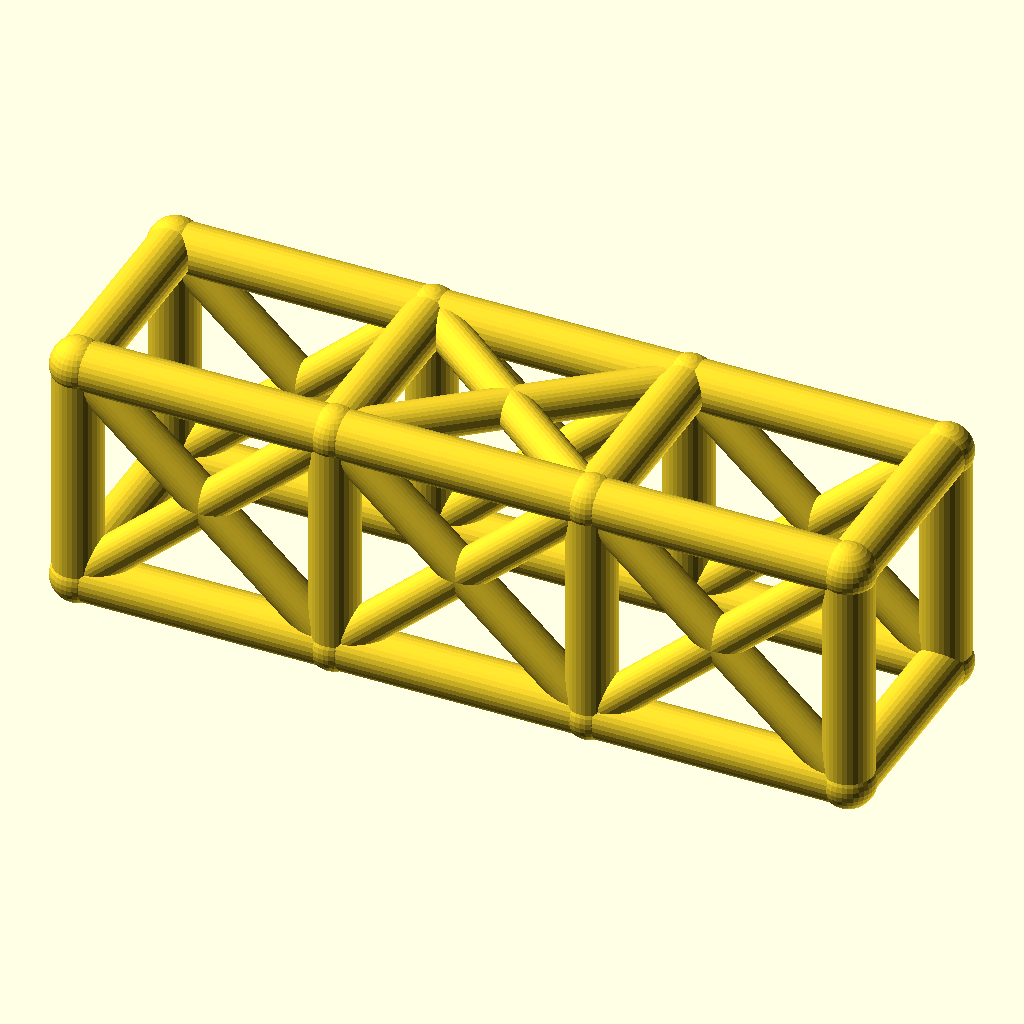
Cell 1: rendered with the file's own defaults.
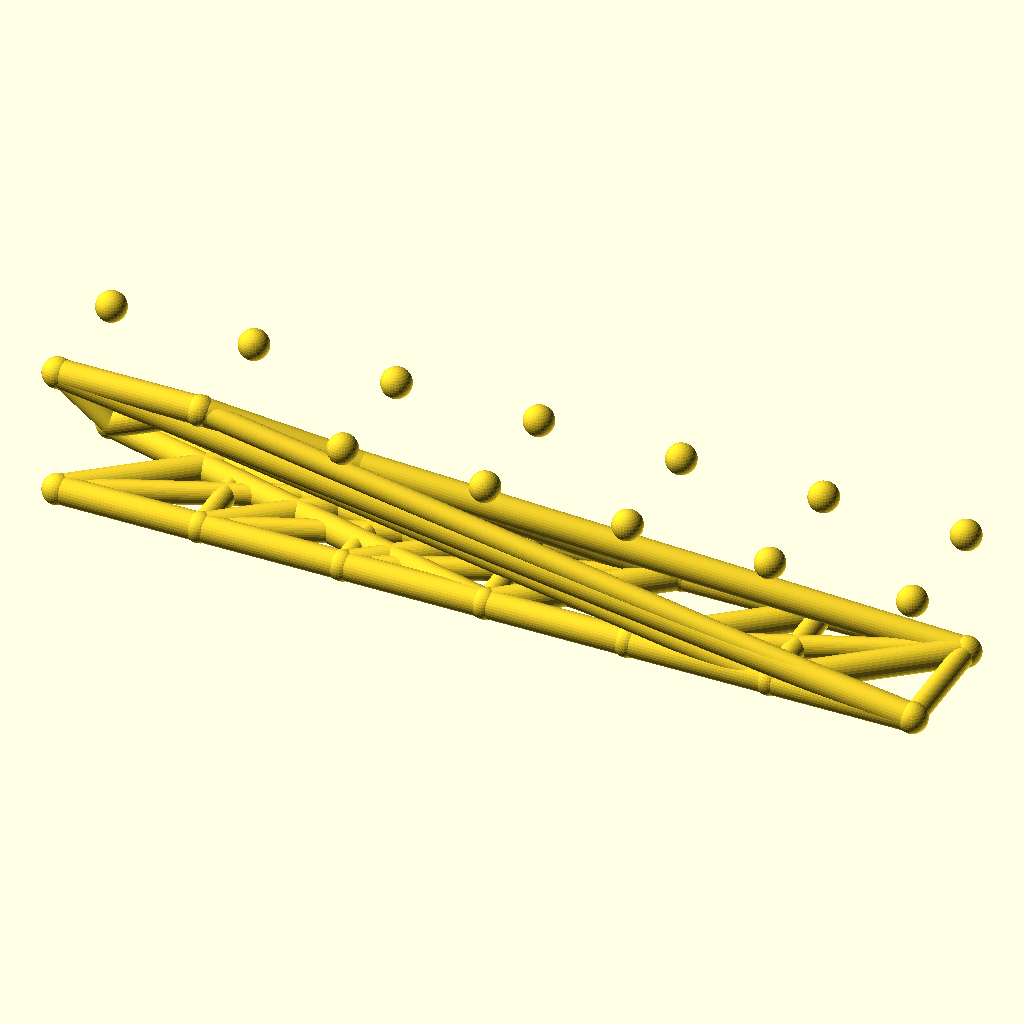
Cell 2: bays = 6 (everything else at default).
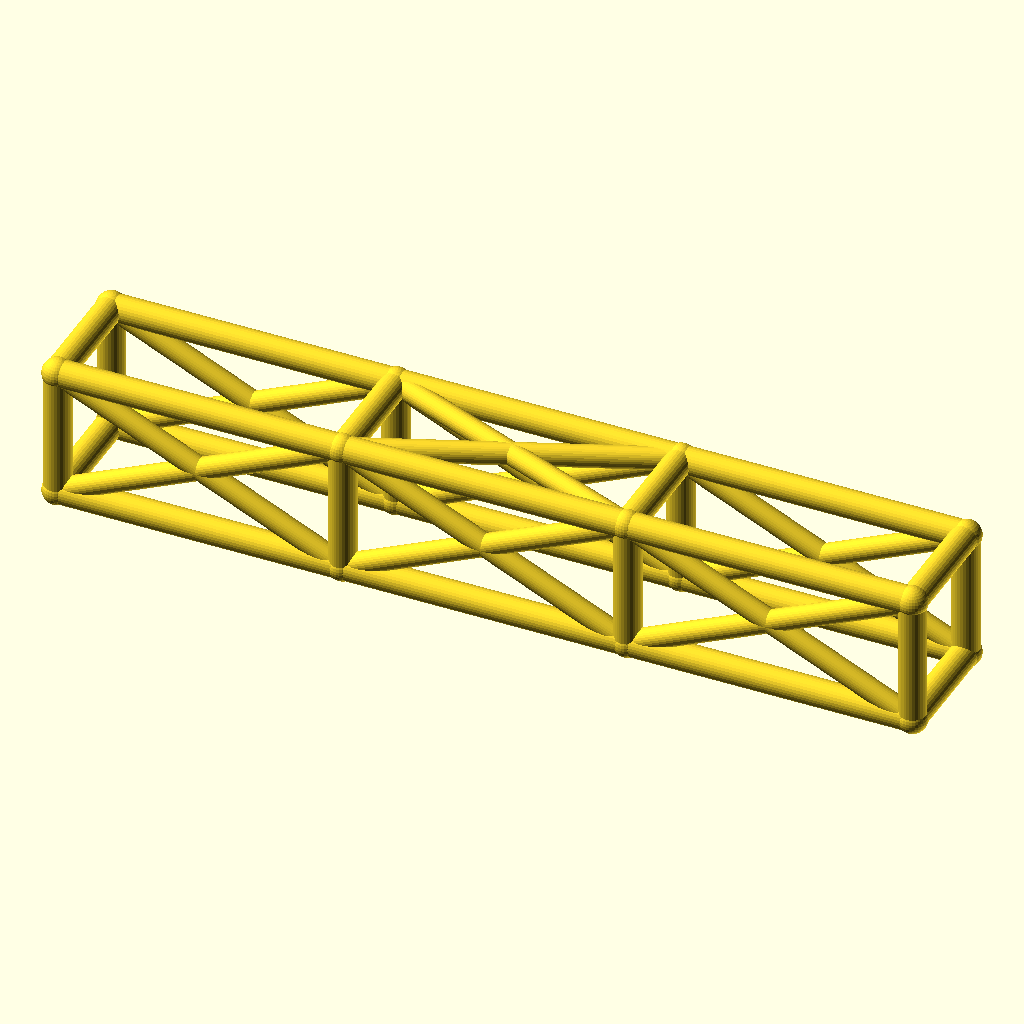
Cell 3: bay_l = 84 (everything else at default).
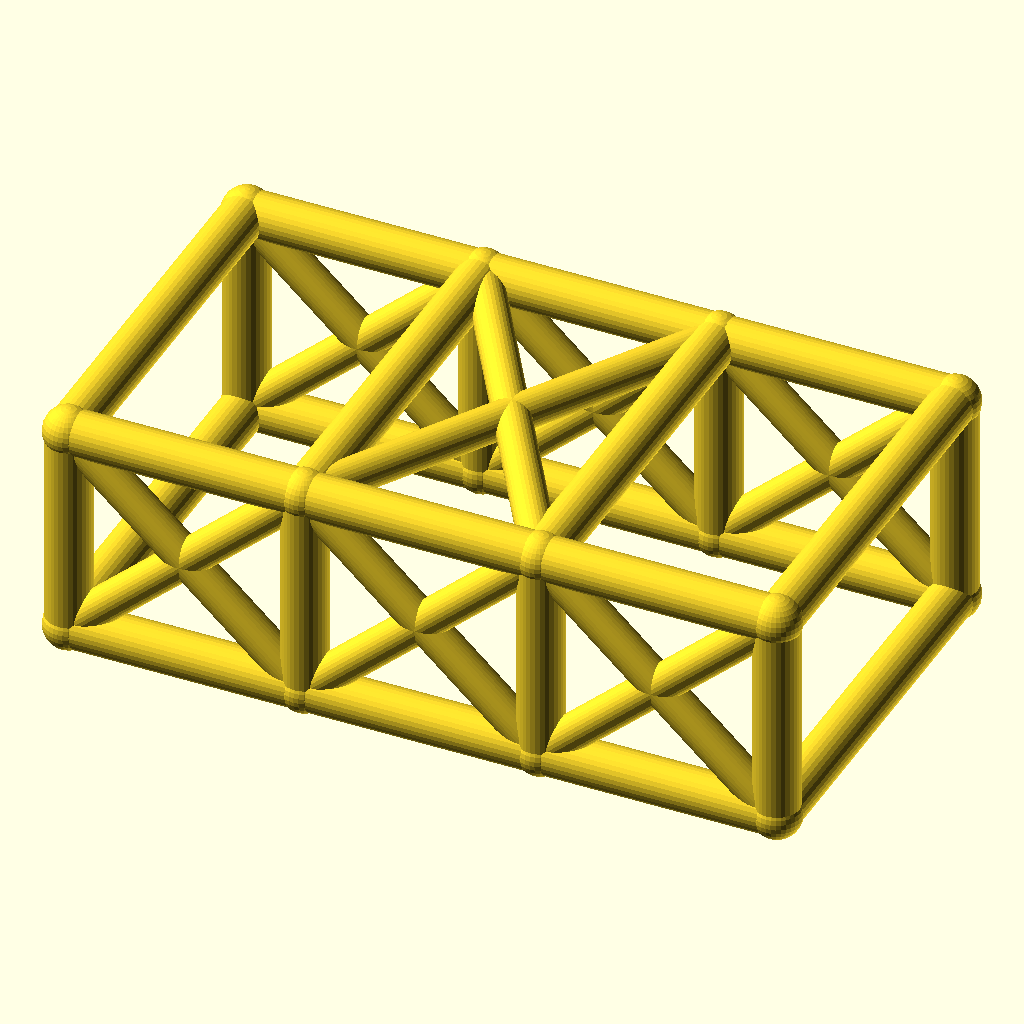
Cell 4 — cage_w set to 68, the other parameters unchanged.
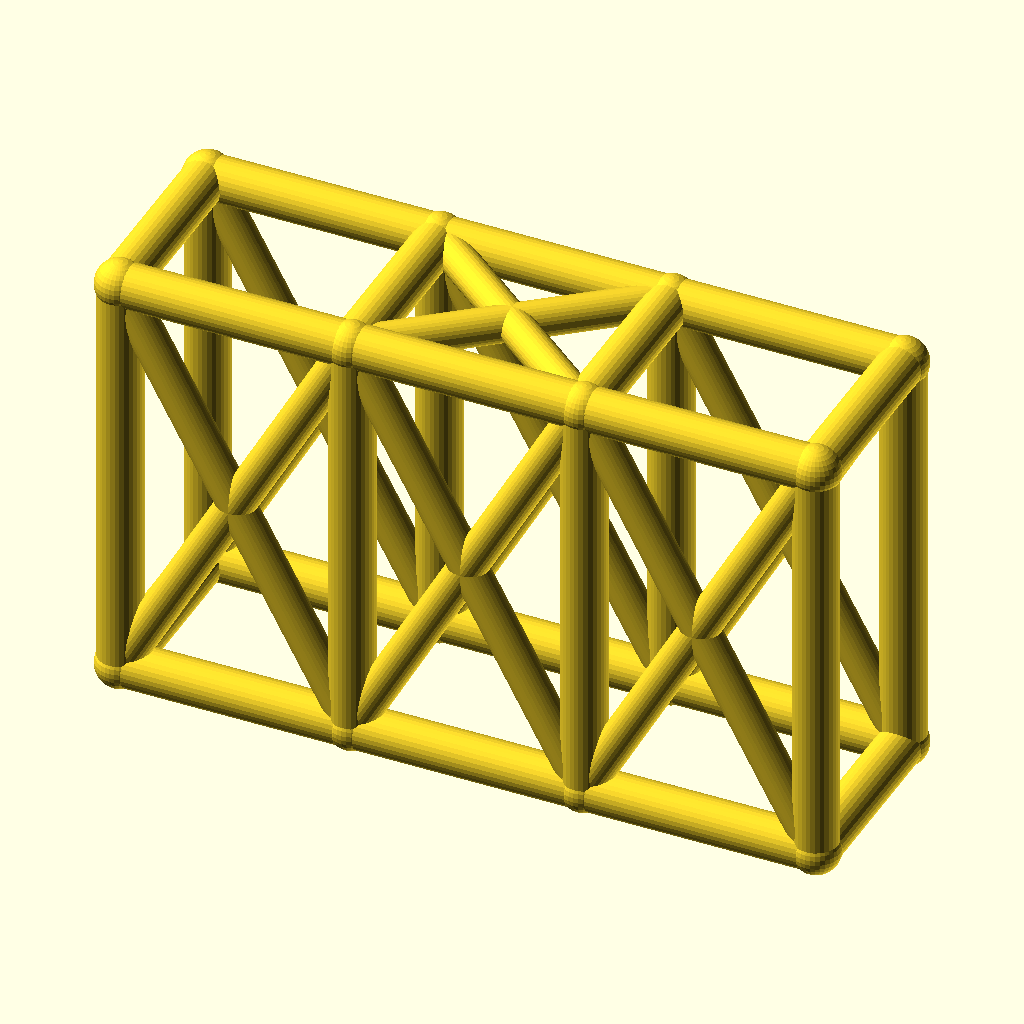
Cell 5 — cage_h set to 76, the other parameters unchanged.
The same orthographic view direction (rotation 55°, 0°, 25°; colour scheme Cornfield) for every cell, with the view re-fitted per cell, so scale and position can differ between cells.
Source of the model, optional_data/data/wire2/rollcages/scene_0165.scad:
$fn = 32;

// ----------------------------------------------------------------------
// Roll cage: 3 bays x 2 sections, bays 42 mm, 34 x 38 mm section
// ----------------------------------------------------------------------

// --- parameters (mm) ---
bays = 3;                 // number of bays along X
sections = 2;             // levels of the cage
bay_l = 42;               // bay length, X
cage_w = 34;              // cage width, Y
cage_h = 38;              // cage height, Z
rail_r = 4;               // rail and hoop radius
diag_r = 3.2;             // diagonal brace radius
joint_r = 4.4;            // joint ball radius

bbox_x = bays * bay_l + 2 * joint_r;  // overall X, joints included
bbox_y = cage_w + 2 * joint_r;  // overall Y, joints included
bbox_z = cage_h + 2 * joint_r;  // overall Z, joints included
rail_d = 2 * rail_r;  // rail stock diameter
diag_d = 2 * diag_r;  // diagonal stock diameter
joint_d = 2 * joint_r;  // joint ball diameter
cage_l = bays * bay_l;  // overall cage length
nodes = [for (lvl = [0, 1], side = [0, 1], st = [0 : bays]) [st * bay_l, side * cage_w, lvl * cage_h]];

module member(a, b, r) {
  /* round stock from joint a to joint b, ends buried in the joint balls */
  d = b - a;
  length = norm(d);
  translate(a) rotate([0, acos(d[2] / length), atan2(d[1], d[0])])
    cylinder(h = length, r = r);
}

module joint(p, r) {
  /* ball at the joint centre, fatter than every member meeting there */
  translate(p) sphere(r = r);
}

/* members - each call is one graph edge */
member(nodes[0], nodes[1], rail_r);
member(nodes[1], nodes[2], rail_r);
member(nodes[2], nodes[3], rail_r);
member(nodes[4], nodes[5], rail_r);
member(nodes[5], nodes[6], rail_r);
member(nodes[6], nodes[7], rail_r);
member(nodes[8], nodes[9], rail_r);
member(nodes[9], nodes[10], rail_r);
member(nodes[10], nodes[11], rail_r);
member(nodes[12], nodes[13], rail_r);
member(nodes[13], nodes[14], rail_r);
member(nodes[14], nodes[15], rail_r);
member(nodes[0], nodes[8], rail_r);
member(nodes[1], nodes[9], rail_r);
member(nodes[2], nodes[10], rail_r);
member(nodes[3], nodes[11], rail_r);
member(nodes[4], nodes[12], rail_r);
member(nodes[5], nodes[13], rail_r);
member(nodes[6], nodes[14], rail_r);
member(nodes[7], nodes[15], rail_r);
member(nodes[8], nodes[12], rail_r);
member(nodes[9], nodes[13], rail_r);
member(nodes[10], nodes[14], rail_r);
member(nodes[11], nodes[15], rail_r);
member(nodes[0], nodes[4], rail_r);
member(nodes[3], nodes[7], rail_r);
member(nodes[0], nodes[9], diag_r);
member(nodes[8], nodes[1], diag_r);
member(nodes[1], nodes[10], diag_r);
member(nodes[9], nodes[2], diag_r);
member(nodes[2], nodes[11], diag_r);
member(nodes[10], nodes[3], diag_r);
member(nodes[4], nodes[13], diag_r);
member(nodes[12], nodes[5], diag_r);
member(nodes[5], nodes[14], diag_r);
member(nodes[13], nodes[6], diag_r);
member(nodes[6], nodes[15], diag_r);
member(nodes[14], nodes[7], diag_r);
member(nodes[9], nodes[14], diag_r);
member(nodes[13], nodes[10], diag_r);

/* joint balls */
for (p = nodes) joint(p, joint_r);
Parameter table extracted from the source (name, type, default, range or options):
bays: number, default 3
sections: number, default 2
bay_l: number, default 42
cage_w: number, default 34
cage_h: number, default 38
rail_r: number, default 4
diag_r: number, default 3.2
joint_r: number, default 4.4
